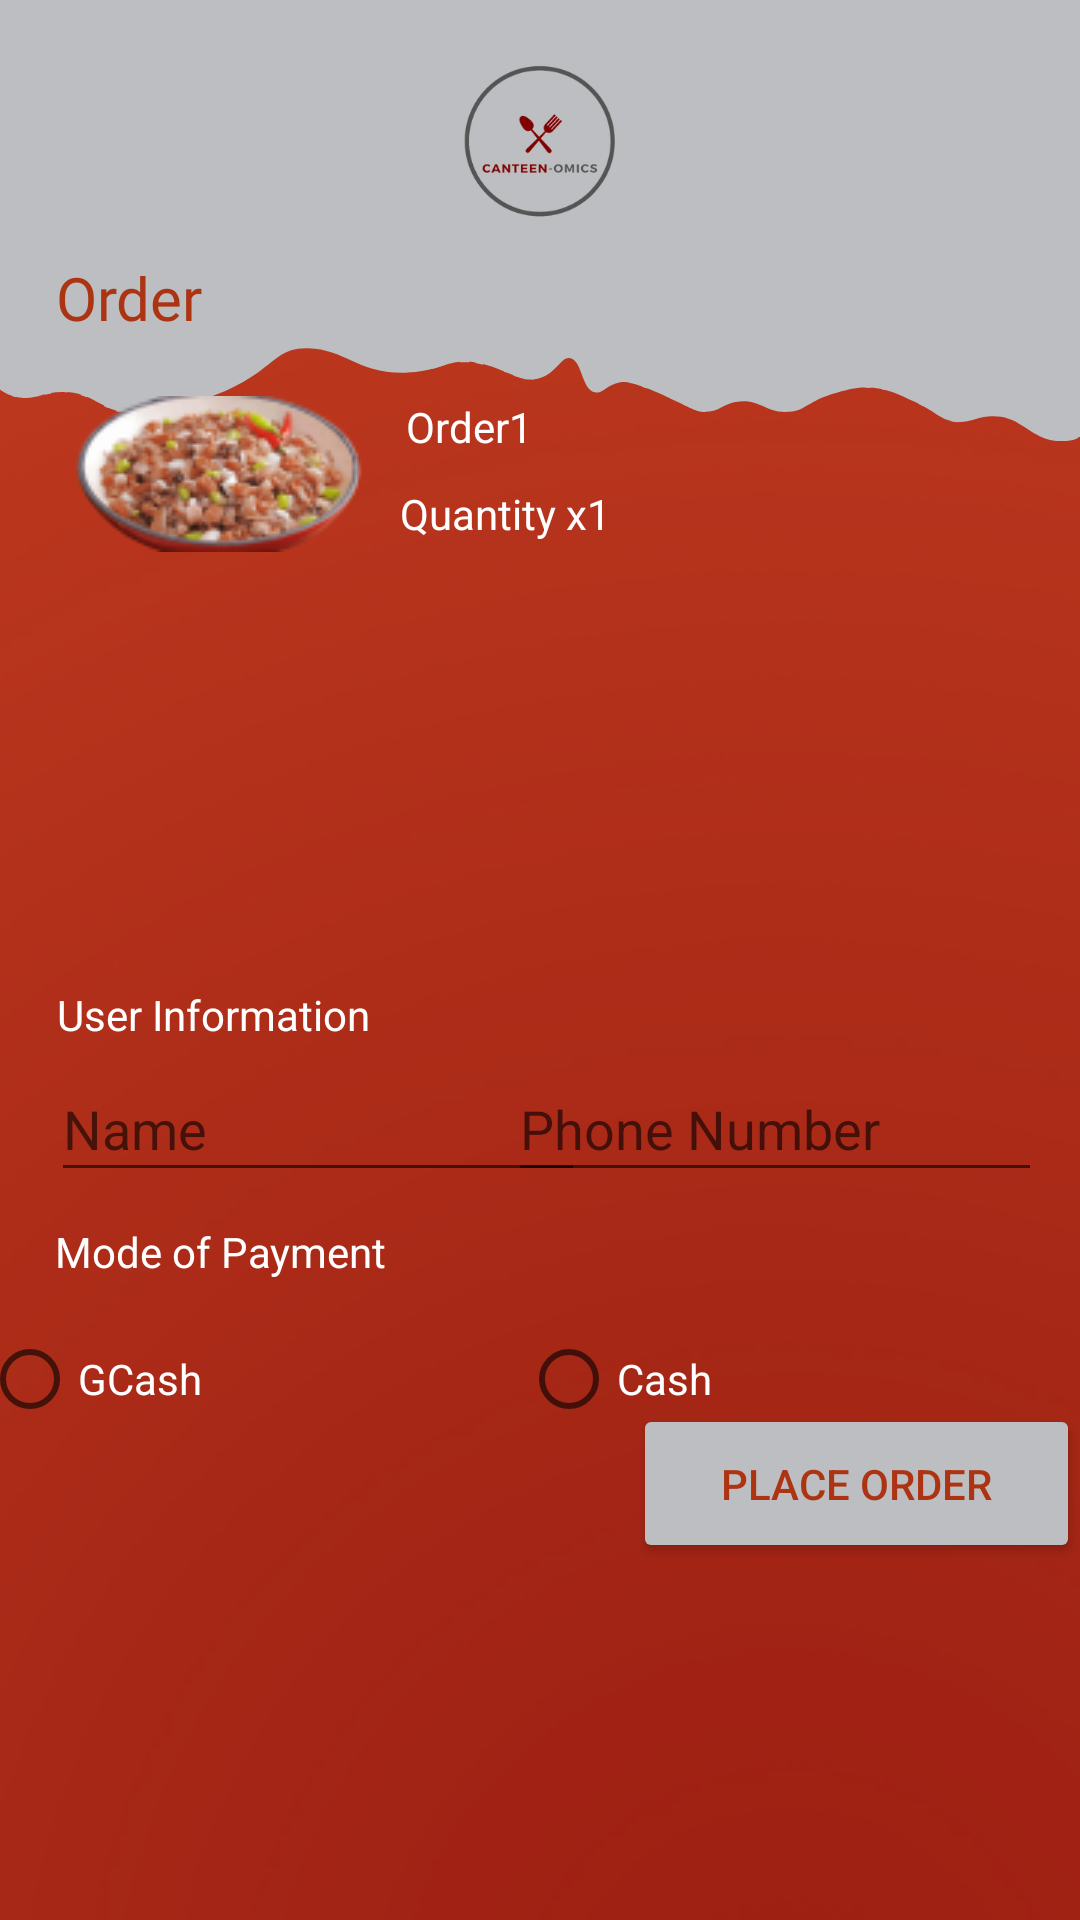

Write the Android layout XML for this screen, with the resource values it uses.
<!-- AndroidManifest.xml: application theme SplashScreenTheme -->
<!-- res/layout/fragment_pay.xml -->
<?xml version="1.0" encoding="utf-8"?>
<androidx.constraintlayout.widget.ConstraintLayout xmlns:android="http://schemas.android.com/apk/res/android"
    xmlns:app="http://schemas.android.com/apk/res-auto"
    xmlns:tools="http://schemas.android.com/tools"
    android:layout_width="match_parent"
    android:layout_height="match_parent"
    android:background="@drawable/orderbackground">

    <TextView
        android:id="@+id/textView17"
        android:layout_width="wrap_content"
        android:layout_height="wrap_content"
        android:text="User Information"
        android:textColor="@color/white"
        app:layout_constraintBottom_toBottomOf="parent"
        app:layout_constraintEnd_toEndOf="parent"
        app:layout_constraintHorizontal_bias="0.074"
        app:layout_constraintStart_toStartOf="parent"
        app:layout_constraintTop_toTopOf="parent"
        app:layout_constraintVertical_bias="0.529" />

    <EditText
        android:id="@+id/editTextTextPersonName"
        android:layout_width="178dp"
        android:layout_height="45dp"
        android:ems="10"
        android:hint="Name"
        android:inputType="textPersonName"
        app:layout_constraintBottom_toTopOf="@+id/textView18"
        app:layout_constraintEnd_toEndOf="parent"
        app:layout_constraintHorizontal_bias="0.094"
        app:layout_constraintStart_toStartOf="parent"
        app:layout_constraintTop_toBottomOf="@+id/textView17"
        app:layout_constraintVertical_bias="0.321" />

    <EditText
        android:id="@+id/editTextPhone"
        android:layout_width="178dp"
        android:layout_height="45dp"
        android:ems="10"
        android:hint="Phone Number"
        android:inputType="phone"
        app:layout_constraintBottom_toTopOf="@+id/textView18"
        app:layout_constraintEnd_toEndOf="parent"
        app:layout_constraintHorizontal_bias="0.931"
        app:layout_constraintStart_toStartOf="parent"
        app:layout_constraintTop_toBottomOf="@+id/textView17"
        app:layout_constraintVertical_bias="0.305" />

    <TextView
        android:id="@+id/textView18"
        android:layout_width="wrap_content"
        android:layout_height="wrap_content"
        android:layout_marginTop="60dp"
        android:text="Mode of Payment"
        android:textColor="@color/white"
        app:layout_constraintBottom_toTopOf="@+id/radioGroup"
        app:layout_constraintEnd_toEndOf="parent"
        app:layout_constraintHorizontal_bias="0.073"
        app:layout_constraintStart_toStartOf="parent"
        app:layout_constraintTop_toBottomOf="@+id/textView17"
        app:layout_constraintVertical_bias="0.0" />

    <RadioGroup
        android:id="@+id/radioGroup"
        android:layout_width="373dp"
        android:layout_height="69dp"
        android:layout_marginTop="88dp"
        android:orientation="horizontal"
        app:layout_constraintEnd_toEndOf="parent"
        app:layout_constraintStart_toStartOf="parent"
        app:layout_constraintTop_toBottomOf="@+id/textView17">

        <RadioButton
            android:id="@+id/radioButton9"
            android:layout_width="50dp"
            android:layout_height="wrap_content"
            android:layout_weight="1"
            android:text="GCash"
            android:textAlignment="viewStart"
            android:textColor="@color/white" />

        <RadioButton
            android:id="@+id/radioButton10"
            android:layout_width="wrap_content"
            android:layout_height="wrap_content"
            android:layout_weight="1"
            android:text="Cash"
            android:textColor="@color/white" />

    </RadioGroup>

    <Button
        android:id="@+id/placeorder_button"
        android:layout_width="149dp"
        android:layout_height="53dp"
        android:backgroundTint="@color/gray"
        android:text="Place Order"
        android:textColor="@color/maroon"
        app:layout_constraintBottom_toBottomOf="parent"
        app:layout_constraintEnd_toEndOf="parent"
        app:layout_constraintHorizontal_bias="1.0"
        app:layout_constraintStart_toStartOf="parent"
        app:layout_constraintTop_toTopOf="parent"
        app:layout_constraintVertical_bias="0.797" />

    <ImageView
        android:id="@+id/imageView11"
        android:layout_width="wrap_content"
        android:layout_height="wrap_content"
        android:layout_marginTop="132dp"
        app:layout_constraintEnd_toEndOf="parent"
        app:layout_constraintHorizontal_bias="0.086"
        app:layout_constraintStart_toStartOf="parent"
        app:layout_constraintTop_toTopOf="parent"
        app:srcCompat="@drawable/sisiig" />

    <TextView
        android:id="@+id/textView19"
        android:layout_width="wrap_content"
        android:layout_height="wrap_content"
        android:layout_marginTop="15dp"
        android:text="Order1"
        android:textColor="@color/white"
        app:layout_constraintBottom_toTopOf="@+id/textView20"
        app:layout_constraintEnd_toEndOf="parent"
        app:layout_constraintHorizontal_bias="0.066"
        app:layout_constraintStart_toEndOf="@+id/imageView11"
        app:layout_constraintTop_toBottomOf="@+id/textView21"
        app:layout_constraintVertical_bias="0.0" />

    <TextView
        android:id="@+id/textView20"
        android:layout_width="wrap_content"
        android:layout_height="wrap_content"
        android:layout_marginTop="44dp"
        android:text="Quantity x1"
        android:textColor="@color/white"
        app:layout_constraintEnd_toEndOf="parent"
        app:layout_constraintHorizontal_bias="0.066"
        app:layout_constraintStart_toEndOf="@+id/imageView11"
        app:layout_constraintTop_toBottomOf="@+id/textView21" />

    <TextView
        android:id="@+id/textView21"
        android:layout_width="75dp"
        android:layout_height="32dp"
        android:fontFamily="@font/adamina"
        android:text="Order"
        android:textColor="@color/maroon"
        android:textSize="20sp"
        app:layout_constraintBottom_toTopOf="@+id/imageView11"
        app:layout_constraintEnd_toEndOf="parent"
        app:layout_constraintHorizontal_bias="0.065"
        app:layout_constraintStart_toStartOf="parent"
        app:layout_constraintTop_toTopOf="parent"
        app:layout_constraintVertical_bias="0.855" />

</androidx.constraintlayout.widget.ConstraintLayout>
<!-- resources referenced by this layout -->
<resources>
  <color name="gray">#bcbec1</color>
  <color name="maroon">#ad3413</color>
  <color name="white">#FFFFFFFF</color>
  <!-- drawable orderbackground: png bitmap (drawable, 167207 bytes) -->
  <!-- drawable sisiig: png bitmap (drawable, 12712 bytes) -->
  <style name="SplashScreenTheme" parent="Theme.MaterialComponents.Light.NoActionBar">
          <item name="android:windowBackground">@drawable/splashscreen</item>
          <item name="android:statusBarColor">@color/gray</item>
      </style>
  <!-- drawable splashscreen (drawable) -->
  <?xml version="1.0" encoding="utf-8"?>
  <layer-list xmlns:android="http://schemas.android.com/apk/res/android">
          <item android:drawable="@color/gray"/>
          <item android:drawable="@drawable/logo" android:gravity="center" />
  </layer-list>
  <!-- drawable logo: png bitmap (drawable, 37247 bytes) -->
</resources>
